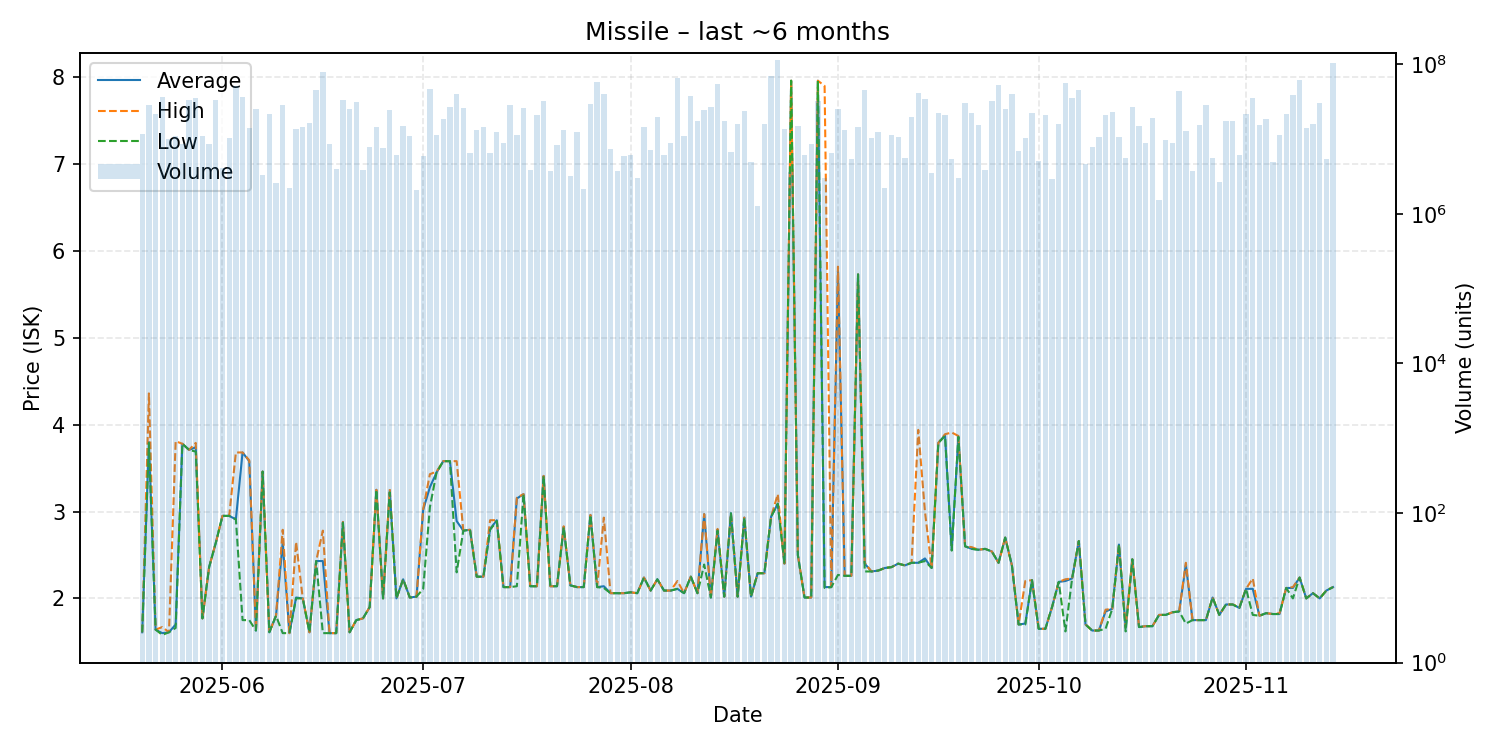

The data file committed next to this chart (first rows):
date, average, highest, lowest, order_count, volume
2025-05-20, 1.61, 1.61, 1.61, 7, 11588900
2025-05-21, 3.8, 4.36, 3.79, 16, 28564208
2025-05-22, 1.64, 1.64, 1.64, 17, 21592057
2025-05-23, 1.6, 1.67, 1.58, 13, 36389195
2025-05-24, 1.61, 1.61, 1.61, 8, 10058489
2025-05-25, 1.7, 3.81, 1.66, 16, 10857925
2025-05-26, 3.78, 3.78, 3.78, 12, 8659904
2025-05-27, 3.71, 3.71, 3.71, 11, 33515202
2025-05-28, 3.74, 3.79, 3.69, 23, 34823006
2025-05-29, 1.77, 1.77, 1.77, 10, 10951754
2025-05-30, 2.36, 2.36, 2.36, 6, 8522587
2025-05-31, 2.64, 2.64, 2.64, 13, 33345671
2025-06-01, 2.95, 2.95, 2.95, 4, 4070484
2025-06-02, 2.95, 2.95, 2.95, 12, 10448604
2025-06-03, 2.91, 3.68, 2.91, 30, 51665352
2025-06-04, 3.68, 3.68, 1.75, 10, 36677468
2025-06-05, 3.58, 3.59, 1.75, 17, 14201462
2025-06-06, 1.63, 1.63, 1.63, 11, 25338801
2025-06-07, 3.46, 3.46, 3.46, 7, 3350736
2025-06-08, 1.61, 1.61, 1.61, 11, 21802711
2025-06-09, 1.8, 1.8, 1.8, 12, 2601412
2025-06-10, 2.64, 2.79, 1.6, 21, 28739906
2025-06-11, 1.6, 1.6, 1.6, 8, 2182498
2025-06-12, 2.01, 2.65, 2.0, 12, 13654062
2025-06-13, 2.0, 2.0, 2.0, 9, 14279116
2025-06-14, 1.61, 1.61, 1.61, 12, 16482192
2025-06-15, 2.43, 2.43, 2.43, 18, 45252582
2025-06-16, 2.43, 2.78, 1.6, 28, 78351938
2025-06-17, 1.6, 1.6, 1.6, 9, 8543667
2025-06-18, 1.6, 1.6, 1.6, 10, 4026022
2025-06-19, 2.88, 2.88, 2.87, 18, 33110494
2025-06-20, 1.61, 1.61, 1.61, 10, 25264478
2025-06-21, 1.75, 1.75, 1.75, 8, 31158098
2025-06-22, 1.77, 1.77, 1.77, 11, 3853178
2025-06-23, 1.9, 1.9, 1.9, 5, 7777470
2025-06-24, 3.25, 3.25, 3.25, 18, 14491690
2025-06-25, 2.0, 2.0, 2.0, 11, 7659464
2025-06-26, 3.24, 3.26, 3.22, 15, 24180268
2025-06-27, 2.0, 2.0, 2.0, 10, 6143779
2025-06-28, 2.22, 2.22, 2.22, 14, 14924608
2025-06-29, 2.01, 2.01, 2.01, 17, 11105804
2025-06-30, 2.02, 2.02, 2.02, 6, 2070150
2025-07-01, 3.02, 3.03, 2.11, 11, 5927322
2025-07-02, 3.28, 3.43, 3.05, 23, 47132638
2025-07-03, 3.45, 3.46, 3.45, 18, 11484930
2025-07-04, 3.58, 3.58, 3.58, 10, 18702075
2025-07-05, 3.58, 3.58, 3.58, 16, 26966247
2025-07-06, 2.89, 3.58, 2.3, 17, 40582972
2025-07-07, 2.78, 2.78, 2.78, 19, 25922331
2025-07-08, 2.79, 2.79, 2.79, 6, 6553415
2025-07-09, 2.25, 2.25, 2.25, 12, 13389413
2025-07-10, 2.25, 2.25, 2.25, 16, 14484869
2025-07-11, 2.8, 2.9, 2.79, 10, 6561688
2025-07-12, 2.9, 2.9, 2.89, 12, 12277863
2025-07-13, 2.13, 2.13, 2.13, 11, 8840959
2025-07-14, 2.13, 2.13, 2.13, 9, 28804769
2025-07-15, 3.15, 3.16, 2.14, 12, 11227477
2025-07-16, 3.2, 3.2, 3.2, 18, 26350140
2025-07-17, 2.14, 2.14, 2.14, 7, 3870973
2025-07-18, 2.14, 2.14, 2.14, 15, 21057392
... 119 more rows
